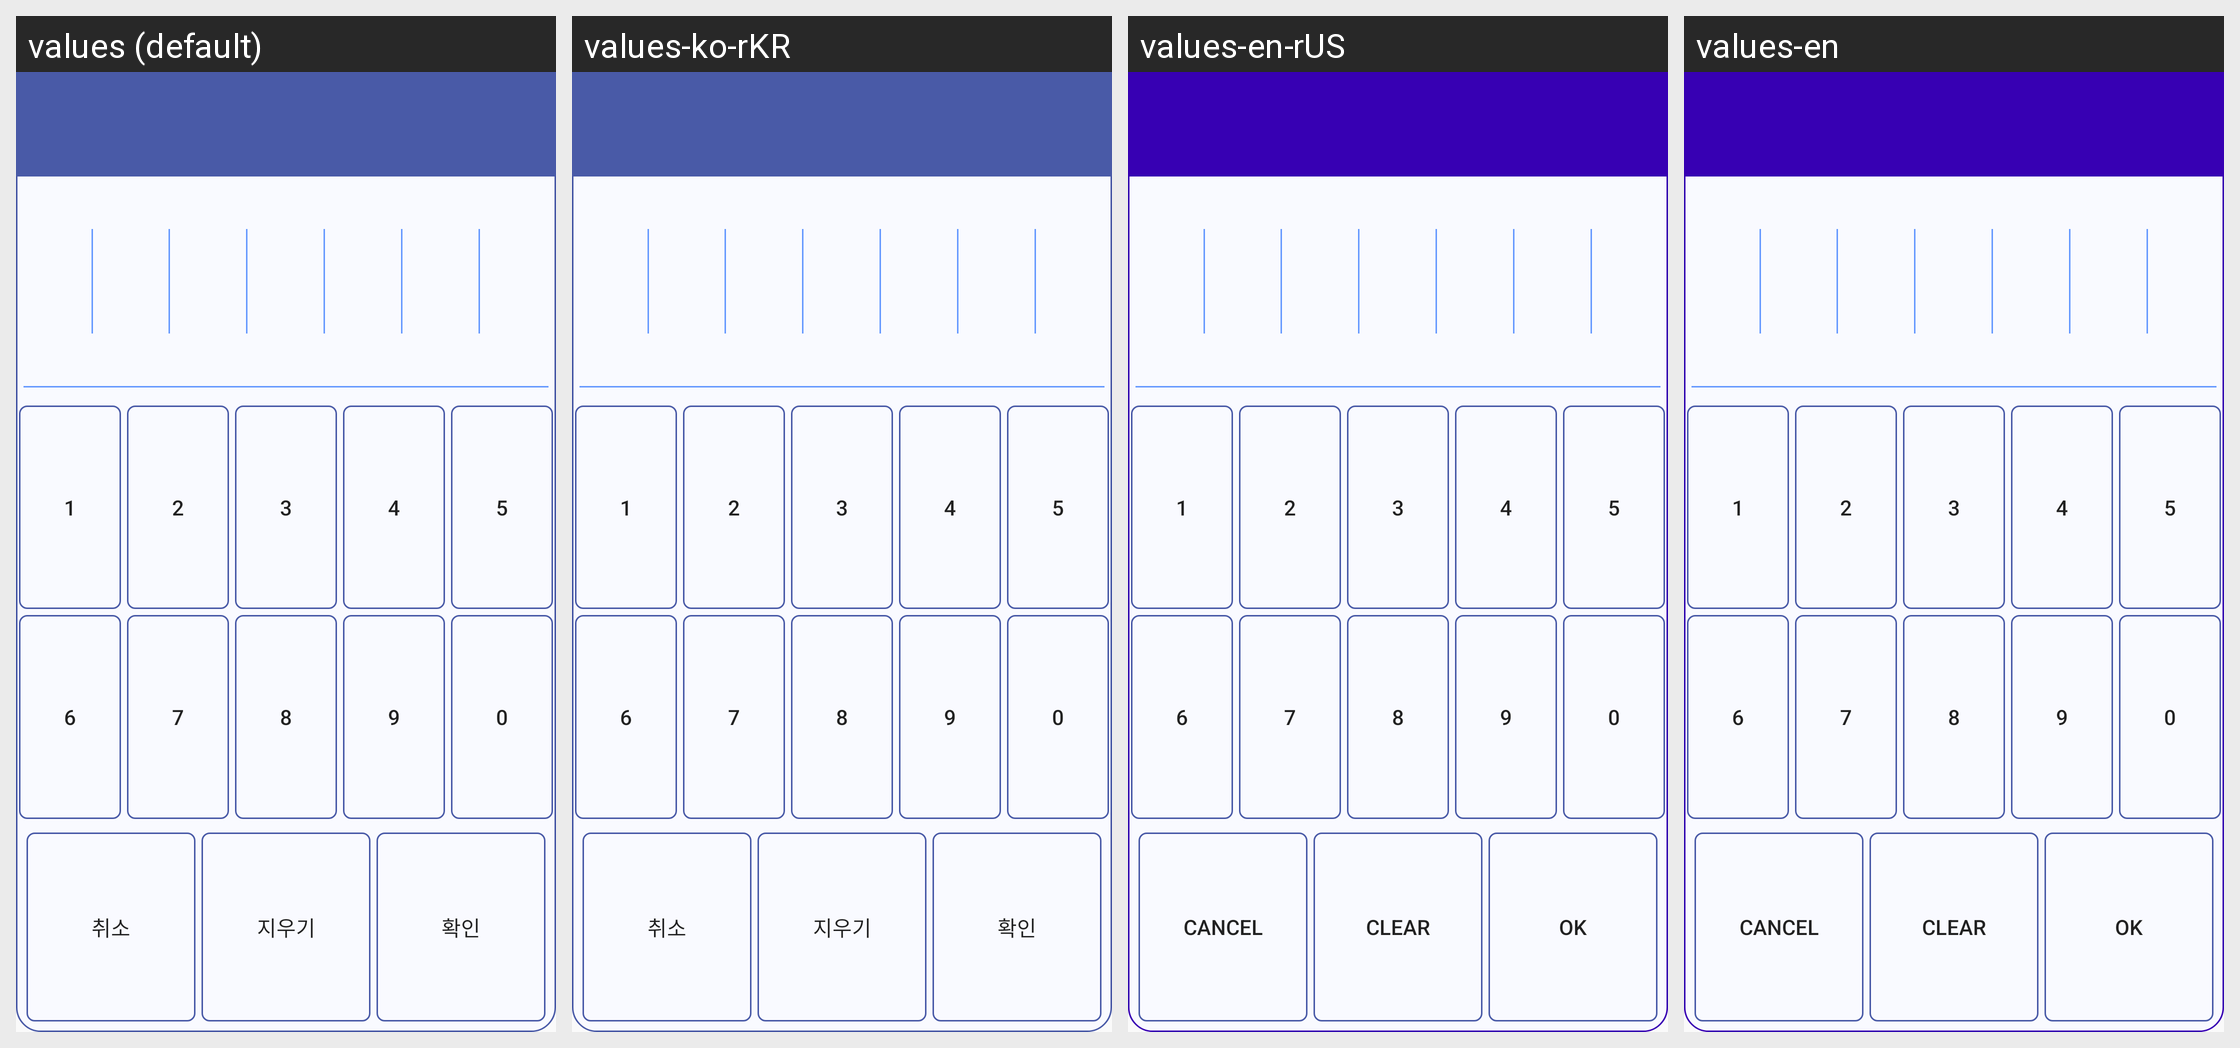

Here is an Android app screen in its default locale and in the app's own translations. Write out the translated-string differences for the strings that appear on this screen.
Android screen res/layout/rtu_fragment_status_dialog_rtu_id_change.xml rendered under 4 locales, left to right: values (default), values-ko-rKR, values-en-rUS, values-en. Device: Nexus 5 (rendered at 1080×1920; each locale shown at half size, 540×960, under a caption strip naming it); theme Theme.Bluetooth.
Strings drawn on this screen, with the default value and each locale's value (text and hints the layout hard-codes, and strings that could not be matched under every locale, appear in the picture but are not listed):

_1
  values: 1
  values-ko-rKR: 1  [not translated; the default value is used]
  values-en-rUS: 1  [not translated; the default value is used]
  values-en: 1  [not translated; the default value is used]

_2
  values: 2
  values-ko-rKR: 2  [not translated; the default value is used]
  values-en-rUS: 2  [not translated; the default value is used]
  values-en: 2  [not translated; the default value is used]

_3
  values: 3
  values-ko-rKR: 3  [not translated; the default value is used]
  values-en-rUS: 3  [not translated; the default value is used]
  values-en: 3  [not translated; the default value is used]

_4
  values: 4
  values-ko-rKR: 4  [not translated; the default value is used]
  values-en-rUS: 4  [not translated; the default value is used]
  values-en: 4  [not translated; the default value is used]

_5
  values: 5
  values-ko-rKR: 5  [not translated; the default value is used]
  values-en-rUS: 5  [not translated; the default value is used]
  values-en: 5  [not translated; the default value is used]

_6
  values: 6
  values-ko-rKR: 6  [not translated; the default value is used]
  values-en-rUS: 6  [not translated; the default value is used]
  values-en: 6  [not translated; the default value is used]

_7
  values: 7
  values-ko-rKR: 7  [not translated; the default value is used]
  values-en-rUS: 7  [not translated; the default value is used]
  values-en: 7  [not translated; the default value is used]

_8
  values: 8
  values-ko-rKR: 8  [not translated; the default value is used]
  values-en-rUS: 8  [not translated; the default value is used]
  values-en: 8  [not translated; the default value is used]

_9
  values: 9
  values-ko-rKR: 9  [not translated; the default value is used]
  values-en-rUS: 9  [not translated; the default value is used]
  values-en: 9  [not translated; the default value is used]

_0
  values: 0
  values-ko-rKR: 0  [not translated; the default value is used]
  values-en-rUS: 0  [not translated; the default value is used]
  values-en: 0  [not translated; the default value is used]

dialog_setting_cancel
  values: 취소
  values-ko-rKR: 취소
  values-en-rUS: Cancel
  values-en: Cancel

dialog_setting_confirm
  values: 확인
  values-ko-rKR: 확인
  values-en-rUS: OK
  values-en: OK
